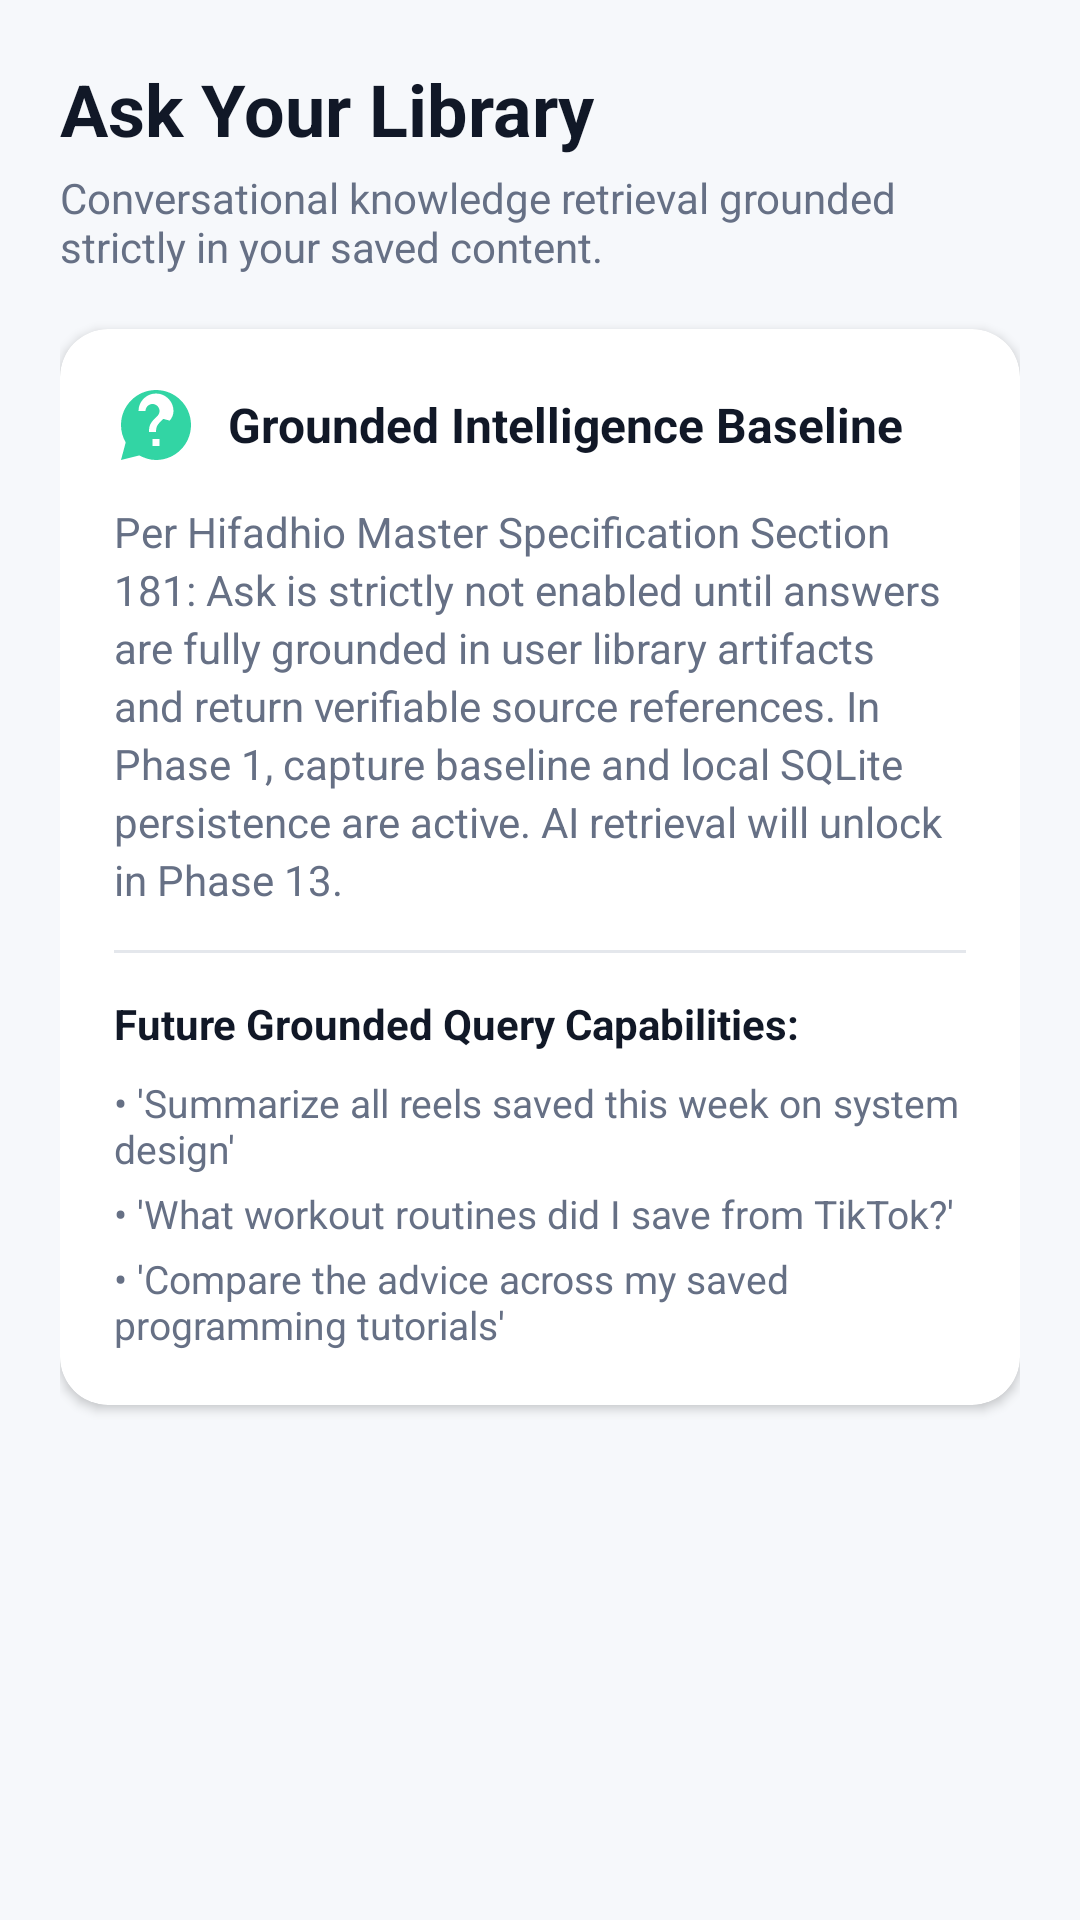

This screen was rendered from an Android layout file. Write that file and the resources it references.
<!-- AndroidManifest.xml: application theme Theme.Hifadhio -->
<!-- res/layout/fragment_ask.xml -->
<?xml version="1.0" encoding="utf-8"?>
<androidx.core.widget.NestedScrollView
    xmlns:android="http://schemas.android.com/apk/res/android"
    xmlns:app="http://schemas.android.com/apk/res-auto"
    android:layout_width="match_parent"
    android:layout_height="match_parent"
    android:fillViewport="true"
    android:background="@color/background">

    <LinearLayout
        android:layout_width="match_parent"
        android:layout_height="wrap_content"
        android:orientation="vertical"
        android:padding="20dp">

        <TextView
            android:layout_width="wrap_content"
            android:layout_height="wrap_content"
            android:text="Ask Your Library"
            android:textColor="@color/text_primary"
            android:textSize="24sp"
            android:textStyle="bold" />

        <TextView
            android:layout_width="wrap_content"
            android:layout_height="wrap_content"
            android:layout_marginTop="4dp"
            android:layout_marginBottom="18dp"
            android:text="Conversational knowledge retrieval grounded strictly in your saved content."
            android:textColor="@color/text_secondary"
            android:textSize="14sp" />

        
        <androidx.cardview.widget.CardView
            android:layout_width="match_parent"
            android:layout_height="wrap_content"
            app:cardCornerRadius="16dp"
            app:cardElevation="2dp"
            app:cardBackgroundColor="@color/surface">

            <LinearLayout
                android:layout_width="match_parent"
                android:layout_height="wrap_content"
                android:orientation="vertical"
                android:padding="18dp">

                <LinearLayout
                    android:layout_width="match_parent"
                    android:layout_height="wrap_content"
                    android:gravity="center_vertical"
                    android:orientation="horizontal">

                    <ImageView
                        android:layout_width="28dp"
                        android:layout_height="28dp"
                        android:src="@drawable/ic_ask"
                        app:tint="@color/mint" />

                    <TextView
                        android:layout_width="wrap_content"
                        android:layout_height="wrap_content"
                        android:layout_marginStart="10dp"
                        android:text="Grounded Intelligence Baseline"
                        android:textColor="@color/text_primary"
                        android:textSize="16sp"
                        android:textStyle="bold" />
                </LinearLayout>

                <TextView
                    android:layout_width="match_parent"
                    android:layout_height="wrap_content"
                    android:layout_marginTop="12dp"
                    android:lineSpacingExtra="3dp"
                    android:text="Per Hifadhio Master Specification Section 181: Ask is strictly not enabled until answers are fully grounded in user library artifacts and return verifiable source references. In Phase 1, capture baseline and local SQLite persistence are active. AI retrieval will unlock in Phase 13."
                    android:textColor="@color/text_secondary"
                    android:textSize="14sp" />

                <View
                    android:layout_width="match_parent"
                    android:layout_height="1dp"
                    android:layout_marginTop="14dp"
                    android:layout_marginBottom="14dp"
                    android:background="@color/divider" />

                <TextView
                    android:layout_width="wrap_content"
                    android:layout_height="wrap_content"
                    android:text="Future Grounded Query Capabilities:"
                    android:textColor="@color/text_primary"
                    android:textSize="14sp"
                    android:textStyle="bold" />

                <TextView
                    android:layout_width="match_parent"
                    android:layout_height="wrap_content"
                    android:layout_marginTop="8dp"
                    android:text="• 'Summarize all reels saved this week on system design'"
                    android:textColor="@color/text_secondary"
                    android:textSize="13sp" />

                <TextView
                    android:layout_width="match_parent"
                    android:layout_height="wrap_content"
                    android:layout_marginTop="4dp"
                    android:text="• 'What workout routines did I save from TikTok?'"
                    android:textColor="@color/text_secondary"
                    android:textSize="13sp" />

                <TextView
                    android:layout_width="match_parent"
                    android:layout_height="wrap_content"
                    android:layout_marginTop="4dp"
                    android:text="• 'Compare the advice across my saved programming tutorials'"
                    android:textColor="@color/text_secondary"
                    android:textSize="13sp" />
            </LinearLayout>
        </androidx.cardview.widget.CardView>
    </LinearLayout>
</androidx.core.widget.NestedScrollView>
<!-- resources referenced by this layout -->
<resources>
  <color name="background">#F6F8FB</color>
  <color name="divider">#E4E7EC</color>
  <color name="mint">#32D5A4</color>
  <color name="surface">#FFFFFF</color>
  <color name="text_primary">#111827</color>
  <color name="text_secondary">#667085</color>
  <!-- drawable ic_ask (drawable) -->
  <vector xmlns:android="http://schemas.android.com/apk/res/android"
      android:width="24dp"
      android:height="24dp"
      android:viewportWidth="24"
      android:viewportHeight="24">
    <path
        android:fillColor="@android:color/white"
        android:pathData="M12,2C6.48,2 2,6.48 2,12c0,1.82 0.49,3.53 1.34,5L2,22l5.24,-1.31C8.65,21.46 10.27,22 12,22c5.52,0 10,-4.48 10,-10S17.52,2 12,2zm1,16h-2v-2h2v2zm1.07,-7.75l-0.9,0.92C12.45,11.9 12,12.5 12,14h-2v-0.5c0,-1.1 0.45,-2.1 1.17,-2.83l1.24,-1.26c0.37,-0.36 0.59,-0.86 0.59,-1.41 0,-1.1 -0.9,-2 -2,-2s-2,0.9 -2,2H7c0,-2.76 2.24,-5 5,-5s5,2.24 5,5c0,1.04 -0.42,1.99 -1.07,2.75z"/>
  </vector>
  <color name="success">#20B486</color>
  <color name="primary_navy">#0B1020</color>
  <color name="white">#FFFFFF</color>
  <style name="Widget.Hifadhio.PopupMenu" parent="Widget.Material3.PopupMenu">
          <item name="android:popupBackground">@drawable/bg_popup_menu</item>
          <item name="android:popupElevation">8dp</item>
          <item name="android:textColor">@color/text_primary</item>
          <item name="android:dropDownVerticalOffset">4dp</item>
      </style>
  <style name="ThemeOverlay.Hifadhio.Popup" parent="ThemeOverlay.Material3">
          <item name="colorSurface">@color/surface</item>
          <item name="colorOnSurface">@color/text_primary</item>
          <item name="android:colorBackground">@color/surface</item>
          <item name="android:textColorPrimary">@color/text_primary</item>
          <item name="android:textColor">@color/text_primary</item>
          <item name="android:itemTextAppearance">@style/TextAppearance.Hifadhio.PopupItem</item>
      </style>
  <style name="TextAppearance.Hifadhio.DialogTitle" parent="MaterialAlertDialog.Material3.Title.Text">
          <item name="android:textColor">@color/text_primary</item>
          <item name="android:textSize">18sp</item>
          <item name="android:textStyle">bold</item>
      </style>
  <style name="TextAppearance.Hifadhio.DialogBody" parent="MaterialAlertDialog.Material3.Body.Text">
          <item name="android:textColor">@color/text_secondary</item>
          <item name="android:textSize">14sp</item>
          <item name="android:lineSpacingExtra">2dp</item>
      </style>
  <style name="Widget.Hifadhio.DialogButton.Positive" parent="Widget.Material3.Button.TextButton.Dialog">
          <item name="android:textColor">@color/primary_navy</item>
          <item name="android:textStyle">bold</item>
      </style>
  <style name="Widget.Hifadhio.DialogButton.Negative" parent="Widget.Material3.Button.TextButton.Dialog">
          <item name="android:textColor">@color/text_secondary</item>
      </style>
  <style name="TextAppearance.Hifadhio.PopupItem" parent="TextAppearance.Material3.BodyMedium">
          <item name="android:textColor">@color/text_primary</item>
          <item name="android:textSize">14sp</item>
      </style>
</resources>
